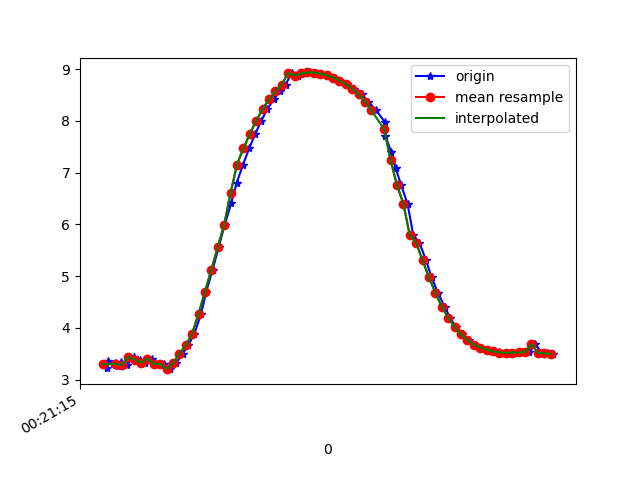

The table this chart was drawn from, first rows:
1617668475494, 364112100839353, 3.2278218, -1.5485828, 9.122667
1617668475497, 364112120070123, 3.362, -1.663, 9.054
1617668475523, 364112139300893, 3.318, -1.638, 9.074
1617668475527, 364112158531663, 3.265, -1.709, 9.081
1617668475539, 364112177762433, 3.335, -1.698, 9.057
1617668475557, 364112196993203, 3.282, -1.703, 9.076
1617668475577, 364112216223973, 3.439, -1.77, 9.005
1617668475596, 364112235454743, 3.388, -1.748, 9.028
1617668475614, 364112254685513, 3.331, -1.796, 9.04
1617668475634, 364112273916283, 3.407, -1.801, 9.01
1617668475654, 364112293147053, 3.303, -1.791, 9.051
1617668475671, 364112312377823, 3.303, -1.895, 9.03
1617668475690, 364112331608593, 3.203, -1.516, 9.137
1617668475710, 364112350839363, 3.319, -1.869, 9.03
1617668475730, 364112370070133, 3.499, -1.866, 8.962
1617668475748, 364112389300903, 3.664, -1.727, 8.924
1617668475767, 364112408531673, 3.89, -1.593, 8.852
1617668475788, 364112427762443, 4.273, -1.526, 8.686
1617668475804, 364112446993213, 4.7, -1.403, 8.484
1617668475824, 364112466223983, 5.126, -1.228, 8.262
1617668475843, 364112485454753, 5.565, -0.9878, 8.006
1617668475862, 364112504685523, 5.996, -0.7147, 7.719
1617668475882, 364112523916293, 6.412, -0.4383, 7.398
1617668475899, 364112543147063, 6.801, -0.1622, 7.054
1617668475919, 364112562377833, 7.156, 0.1295, 6.695
1617668475938, 364112581608603, 7.469, 0.4152, 6.331
1617668475957, 364112600839373, 7.746, 0.6743, 5.965
1617668475976, 364112620070143, 8.004, 0.9221, 5.579
1617668475995, 364112639300913, 8.232, 1.158, 5.189
1617668476015, 364112658531683, 8.416, 1.399, 4.822
1617668476034, 364112677762453, 8.572, 1.623, 4.463
1617668476052, 364112696993223, 8.702, 1.818, 4.124
1617668476071, 364112716223993, 8.929, 1.775, 3.628
1617668476090, 364112735454763, 8.876, 2.084, 3.594
1617668476110, 364112754685533, 8.92, 2.189, 3.417
1617668476128, 364112773916303, 8.939, 2.292, 3.3
1617668476147, 364112793147073, 8.936, 2.378, 3.246
1617668476166, 364112812377843, 8.918, 2.44, 3.25
1617668476187, 364112831608613, 8.886, 2.475, 3.309
1617668476205, 364112850839383, 8.841, 2.488, 3.419
1617668476225, 364112870070153, 8.782, 2.466, 3.584
1617668476243, 364112889300923, 8.71, 2.403, 3.795
1617668476266, 364112908531693, 8.625, 2.299, 4.046
1617668476290, 364112927762463, 8.515, 2.165, 4.342
1617668476311, 364112946993233, 8.374, 1.984, 4.688
1617668476335, 364112966224003, 8.203, 1.779, 5.058
1617668476362, 364112985454773, 7.981, 1.578, 5.464
1617668476364, 364113004685543, 7.708, 1.418, 5.883
1617668476382, 364113023916313, 7.405, 1.267, 6.293
1617668476396, 364113043147083, 7.088, 1.082, 6.681
1617668476413, 364113062377853, 6.761, 0.8582, 7.043
1617668476433, 364113081608623, 6.402, 0.6424, 7.392
1617668476451, 364113100839393, 5.792, -0.1556, 7.904
1617668476470, 364113120070163, 5.649, 0.3398, 8
1617668476491, 364113139300933, 5.305, 0.1841, 8.238
1617668476508, 364113158531703, 4.981, 0.01598, 8.44
1617668476528, 364113177762473, 4.68, -0.1374, 8.609
1617668476549, 364113196993243, 4.412, -0.2824, 8.746
1617668476566, 364113216224013, 4.195, -0.4361, 8.846
1617668476584, 364113235454783, 4.019, -0.5978, 8.918
1617668476604, 364113254685553, 3.876, -0.7317, 8.971
... 15 more rows
